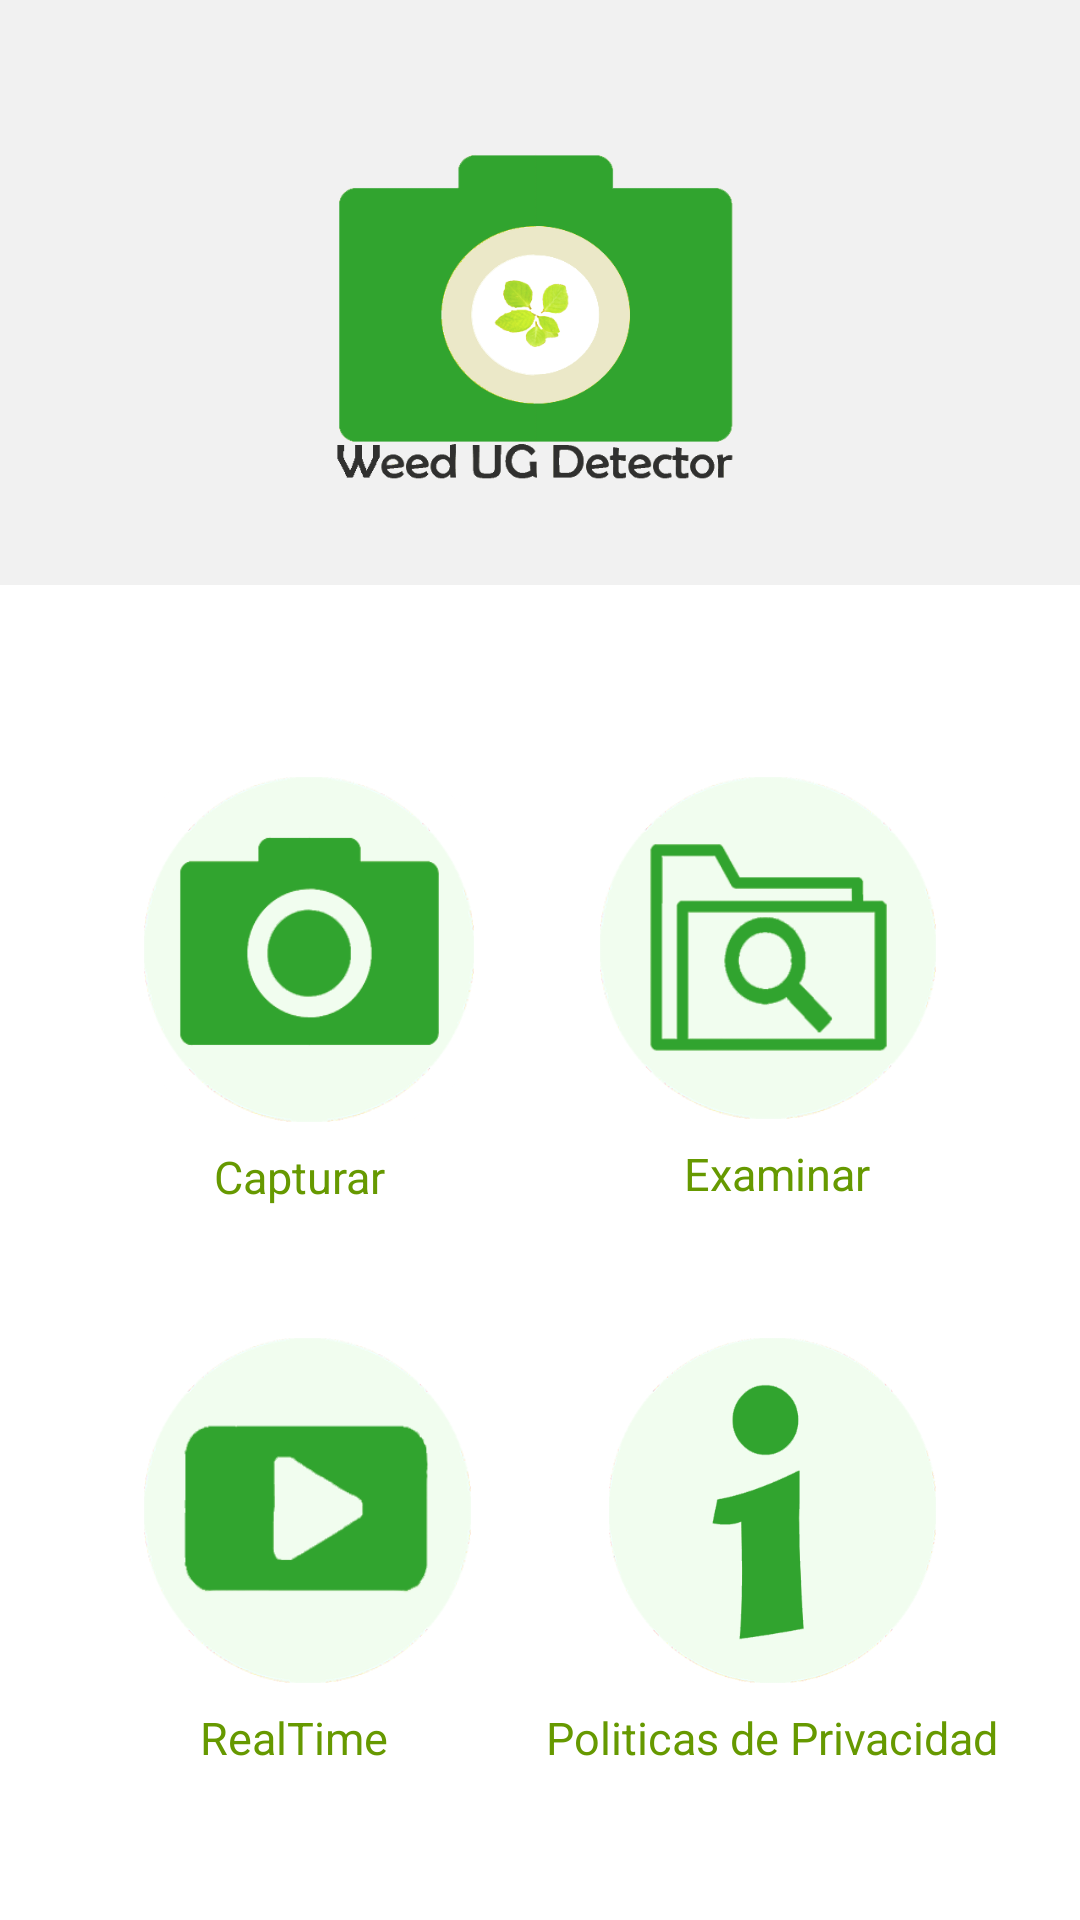

Android layout source for this screen:
<!-- AndroidManifest.xml: application theme AppTheme -->
<!-- res/layout/activity_main.xml -->
<?xml version="1.0" encoding="utf-8"?>
<android.support.constraint.ConstraintLayout xmlns:android="http://schemas.android.com/apk/res/android"
    xmlns:app="http://schemas.android.com/apk/res-auto"
    xmlns:tools="http://schemas.android.com/tools"
    android:layout_width="match_parent"
    android:layout_height="match_parent"
    android:background="@android:color/background_light"
    tools:context=".MainActivity">


    <ScrollView
        android:layout_width="match_parent"
        android:layout_height="match_parent"
        app:layout_constraintBottom_toBottomOf="parent"
        app:layout_constraintEnd_toEndOf="parent"
        app:layout_constraintHorizontal_bias="0.0"
        app:layout_constraintStart_toStartOf="parent"
        app:layout_constraintTop_toTopOf="parent"
        app:layout_constraintVertical_bias="0.0">

        <android.support.constraint.ConstraintLayout
            android:id="@+id/Scroll"
            android:layout_width="match_parent"
            android:layout_height="wrap_content"
            app:layout_constraintBottom_toTopOf="@+id/iv_fondoSup"
            app:layout_constraintTop_toTopOf="@+id/iv_fondoSup">

            <ImageView
                android:id="@+id/iv_fondoSup"
                android:layout_width="1299dp"
                android:layout_height="195dp"
                android:background="#1E8A8989"
                app:layout_constraintStart_toStartOf="parent"
                app:layout_constraintTop_toTopOf="parent"
                app:srcCompat="@android:color/transparent" />

            <TextView
                android:id="@+id/tvlogo"
                android:layout_width="203dp"
                android:layout_height="191dp"
                android:layout_marginTop="4dp"
                android:layout_marginEnd="8dp"
                android:layout_marginRight="8dp"
                android:background="@mipmap/weedugdetectorv2"
                app:layout_constraintEnd_toStartOf="@+id/btnUpLoad"
                app:layout_constraintHorizontal_bias="0.483"
                app:layout_constraintStart_toEndOf="@+id/btnCap"
                app:layout_constraintTop_toTopOf="parent" />

            <Button
                android:id="@+id/btnCap"
                android:layout_width="110dp"
                android:layout_height="115dp"
                android:layout_marginStart="48dp"
                android:layout_marginLeft="48dp"
                android:layout_marginTop="64dp"
                android:background="@mipmap/camara300"
                app:layout_constraintStart_toStartOf="parent"
                app:layout_constraintTop_toBottomOf="@+id/tvlogo" />

            <TextView
                android:id="@+id/tvCap"
                android:layout_width="wrap_content"
                android:layout_height="20dp"
                android:layout_marginTop="8dp"
                android:text="Capturar"
                android:textColor="@android:color/holo_green_dark"
                android:textSize="15sp"
                app:layout_constraintEnd_toEndOf="@+id/btnCap"
                app:layout_constraintHorizontal_bias="0.442"
                app:layout_constraintStart_toStartOf="@+id/btnCap"
                app:layout_constraintTop_toBottomOf="@+id/btnCap" />

            <Button
                android:id="@+id/btnUpLoad"
                android:layout_width="112dp"
                android:layout_height="114dp"
                android:layout_marginTop="64dp"
                android:layout_marginEnd="48dp"
                android:layout_marginRight="48dp"
                android:background="@mipmap/examinar300"
                app:layout_constraintEnd_toEndOf="parent"
                app:layout_constraintTop_toBottomOf="@+id/tvlogo" />

            <TextView
                android:id="@+id/tvExa"
                android:layout_width="wrap_content"
                android:layout_height="wrap_content"
                android:layout_marginTop="8dp"
                android:text="Examinar"
                android:textColor="@android:color/holo_green_dark"
                android:textSize="15sp"
                app:layout_constraintEnd_toEndOf="@+id/btnUpLoad"
                app:layout_constraintHorizontal_bias="0.56"
                app:layout_constraintStart_toStartOf="@+id/btnUpLoad"
                app:layout_constraintTop_toBottomOf="@+id/btnUpLoad" />

            <Button
                android:id="@+id/btnVideo"
                android:layout_width="109dp"
                android:layout_height="115dp"
                android:layout_marginTop="64dp"
                android:background="@mipmap/video300"
                app:layout_constraintStart_toStartOf="@+id/btnCap"
                app:layout_constraintTop_toTopOf="@+id/tvCap" />

            <Button
                android:id="@+id/btnInfo"
                android:layout_width="109dp"
                android:layout_height="115dp"
                android:layout_marginEnd="48dp"
                android:layout_marginRight="48dp"
                android:background="@mipmap/info"
                android:onClick="buttonClick"
                app:layout_constraintEnd_toEndOf="parent"
                app:layout_constraintTop_toTopOf="@+id/btnVideo" />

            <TextView
                android:id="@+id/tvVideo"
                android:layout_width="wrap_content"
                android:layout_height="wrap_content"
                android:layout_marginTop="8dp"
                android:text="RealTime"
                android:textColor="@android:color/holo_green_dark"
                android:textSize="15sp"
                app:layout_constraintEnd_toEndOf="@+id/btnVideo"
                app:layout_constraintHorizontal_bias="0.404"
                app:layout_constraintStart_toStartOf="@+id/btnVideo"
                app:layout_constraintTop_toBottomOf="@+id/btnVideo" />

            <TextView
                android:id="@+id/tvInfo"
                android:layout_width="wrap_content"
                android:layout_height="wrap_content"
                android:layout_marginTop="8dp"
                android:text="Politicas de Privacidad"
                android:textColor="@android:color/holo_green_dark"
                android:textSize="15sp"
                app:layout_constraintEnd_toEndOf="@+id/btnInfo"
                app:layout_constraintStart_toStartOf="@+id/btnInfo"
                app:layout_constraintTop_toBottomOf="@+id/btnInfo" />


        </android.support.constraint.ConstraintLayout>
    </ScrollView>
</android.support.constraint.ConstraintLayout>
<!-- resources referenced by this layout -->
<resources>
  <!-- mipmap camara300: png bitmap (mipmap-hdpi, 25939 bytes) -->
  <!-- mipmap examinar300: png bitmap (mipmap-hdpi, 18216 bytes) -->
  <!-- mipmap info: png bitmap (mipmap-hdpi, 26377 bytes) -->
  <!-- mipmap video300: png bitmap (mipmap-hdpi, 16271 bytes) -->
  <!-- mipmap weedugdetectorv2: png bitmap (drawable-v24, 12148 bytes) -->
  <style name="AppTheme" parent="Theme.AppCompat.Light.NoActionBar">
          
          <item name="colorPrimary">#017802</item>
          <item name="colorPrimaryDark">#017802</item>
          <item name="colorAccent">#786e01</item>
      </style>
</resources>
